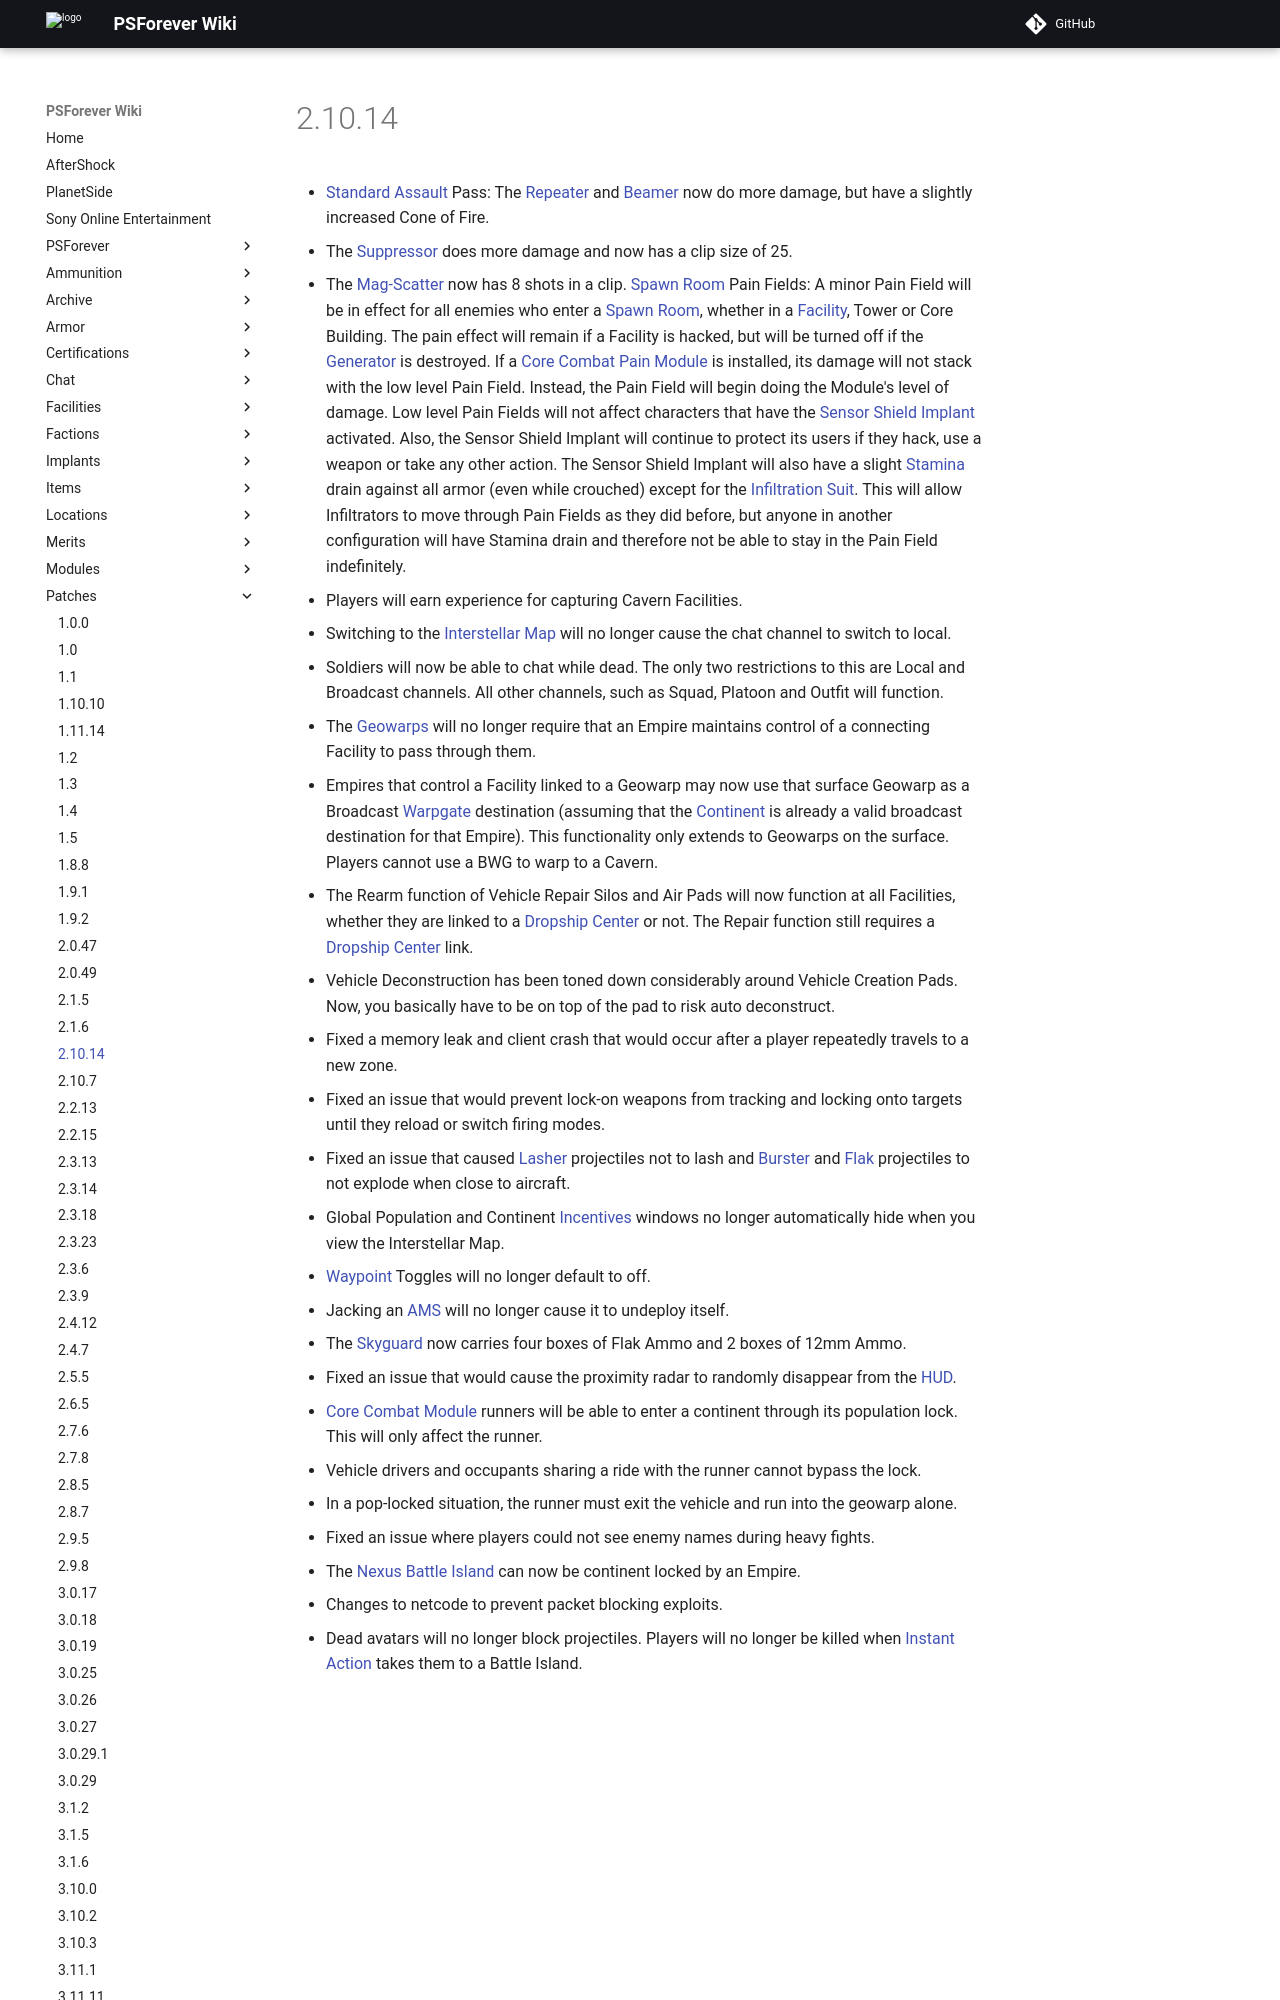

repository: psforever/wiki · page: patches/2.10.14/index.html · generator: mkdocs

# 2.10.14

- [Standard Assault](../certifications/Standard_Assault.md) Pass: The
  [Repeater](../weapons/Repeater.md) and [Beamer](../weapons/Beamer.md) now do
  more damage, but have a slightly increased Cone of Fire.
- The [Suppressor](../weapons/Suppressor.md) does more damage and now has a clip
  size of 25.
- The [Mag-Scatter](../weapons/Mag-Scatter.md) now has 8 shots in a clip.
  [Spawn Room](../locations/Spawn_Room.md) Pain Fields: A minor Pain Field will
  be in effect for all enemies who enter a
  [Spawn Room](../locations/Spawn_Room.md), whether in a
  [Facility](../locations/Facilities.md), Tower or Core Building. The pain
  effect will remain if a Facility is hacked, but will be turned off if the
  [Generator](../items/Generator.md) is destroyed. If a
  [Core Combat](../items/Core_Combat.md) [Pain Module](../modules/Pain_Module.md) is
  installed, its damage will not stack with the low level Pain Field. Instead,
  the Pain Field will begin doing the Module's level of damage. Low level Pain
  Fields will not affect characters that have the
  [Sensor Shield](../implants/Sensor_Shield.md)
  [Implant](../implants/index.md) activated. Also, the Sensor Shield Implant
  will continue to protect its users if they hack, use a weapon or take any
  other action. The Sensor Shield Implant will also have a slight
  [Stamina](../terminology/Stamina.md) drain against all armor (even while
  crouched) except for the [Infiltration Suit](../armor/Infiltration_Suit.md).
  This will allow Infiltrators to move through Pain Fields as they did before,
  but anyone in another configuration will have Stamina drain and therefore not
  be able to stay in the Pain Field indefinitely.
- Players will earn experience for capturing Cavern Facilities.
- Switching to the [Interstellar Map](../terminology/Interstellar_Map.md) will
  no longer cause the chat channel to switch to local.
- Soldiers will now be able to chat while dead. The only two restrictions to
  this are Local and Broadcast channels. All other channels, such as Squad,
  Platoon and Outfit will function.
- The [Geowarps](../locations/Geowarp.md) will no longer require that an Empire
  maintains control of a connecting Facility to pass through them.
- Empires that control a Facility linked to a Geowarp may now use that surface
  Geowarp as a Broadcast [Warpgate](../locations/
